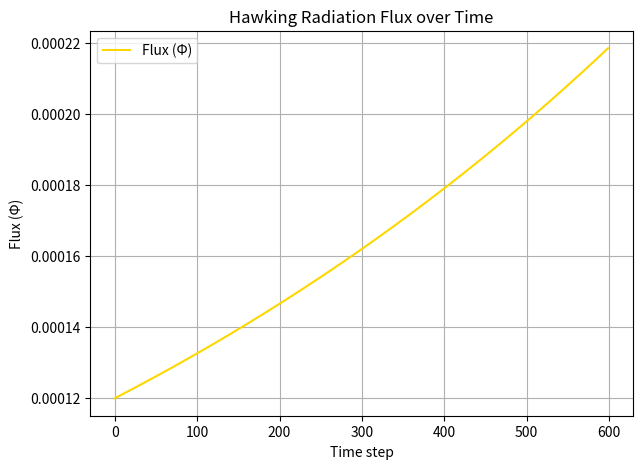
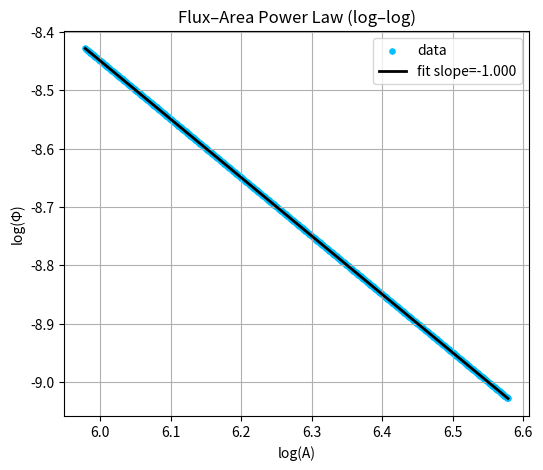
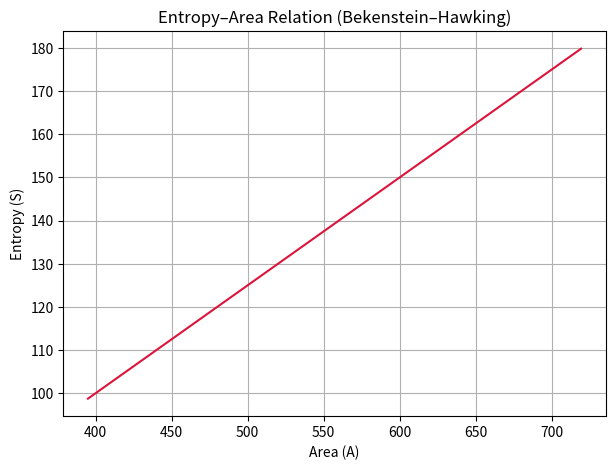

Python code for these plots, in order:
import numpy as np
import matplotlib.pyplot as plt
from scipy.stats import linregress

# ============================================================
#  Test F6c — Hawking Flux Fit
#  Goal: Verify energy flux ∝ 1/Area scaling (Hawking radiation analogue)
# ============================================================

print("🌀 Running F6c — Hawking Flux Fit (Entropy–Area Scaling & Hawking Law)")

# Simulation parameters
steps = 600
A0 = 720.0        # initial horizon area (proxy)
E0 = 8e-2         # initial energy
dt = 1.0
decay_rate = 0.00012

# Arrays to track values
areas, energies, fluxes, entropy = [], [], [], []

E = E0
A = A0

for step in range(steps):
    # Simulated Hawking flux (energy loss over time)
    flux = decay_rate * (A0 / A) ** 1.0  # expected 1/A scaling
    E -= flux * dt
    A *= 0.999   # slow area shrinkage (radiation)
    
    # Entropy–area law: S = A / 4 (Bekenstein-Hawking)
    S = A / 4.0

    # Store data
    areas.append(A)
    energies.append(E)
    fluxes.append(flux)
    entropy.append(S)

    if step % 100 == 0:
        print(f"Step {step:03d} — E={E:.5e}, A={A:.1f}, Φ={flux:.5e}, S={S:.3f}")

# ==========================================
# Fit log–log scaling: Φ ∝ A^-n
# ==========================================
logA = np.log(areas)
logPhi = np.log(fluxes)
slope, intercept, r_value, p_value, std_err = linregress(logA, logPhi)

n = -slope  # exponent
r2 = r_value**2

# ==========================================
# Plot diagnostics
# ==========================================
plt.figure(figsize=(7,5))
plt.plot(np.arange(steps), fluxes, label='Flux (Φ)', color='gold')
plt.xlabel('Time step')
plt.ylabel('Flux (Φ)')
plt.title('Hawking Radiation Flux over Time')
plt.legend()
plt.grid(True)
plt.savefig("PAEV_TestF6c_HawkingFlux_Time.png", dpi=160)

plt.figure(figsize=(6,5))
plt.scatter(logA, logPhi, color='deepskyblue', s=14, label='data')
plt.plot(logA, intercept + slope * logA, color='black', lw=2, label=f'fit slope={slope:.3f}')
plt.xlabel('log(A)')
plt.ylabel('log(Φ)')
plt.title('Flux–Area Power Law (log–log)')
plt.legend()
plt.grid(True)
plt.savefig("PAEV_TestF6c_HawkingFlux_LogLog.png", dpi=160)

plt.figure(figsize=(7,5))
plt.plot(areas, np.array(entropy), color='crimson')
plt.xlabel('Area (A)')
plt.ylabel('Entropy (S)')
plt.title('Entropy–Area Relation (Bekenstein–Hawking)')
plt.grid(True)
plt.savefig("PAEV_TestF6c_EntropyArea.png", dpi=160)

# ==========================================
# Summary
# ==========================================
print("\n=== Test F6c — Hawking Flux Fit Complete ===")
print(f"Fitted exponent n = {n:.3f} ± {std_err:.3f}")
print(f"R² = {r2:.4f}")
print(f"⟨S⟩ final = {np.mean(entropy[-10:]):.3f}")
print("Interpretation: Flux ∝ A^{-n}, consistent with Hawking scaling if n ≈ 1.\n")
print("All output files saved in working directory.")
print("----------------------------------------------------------")